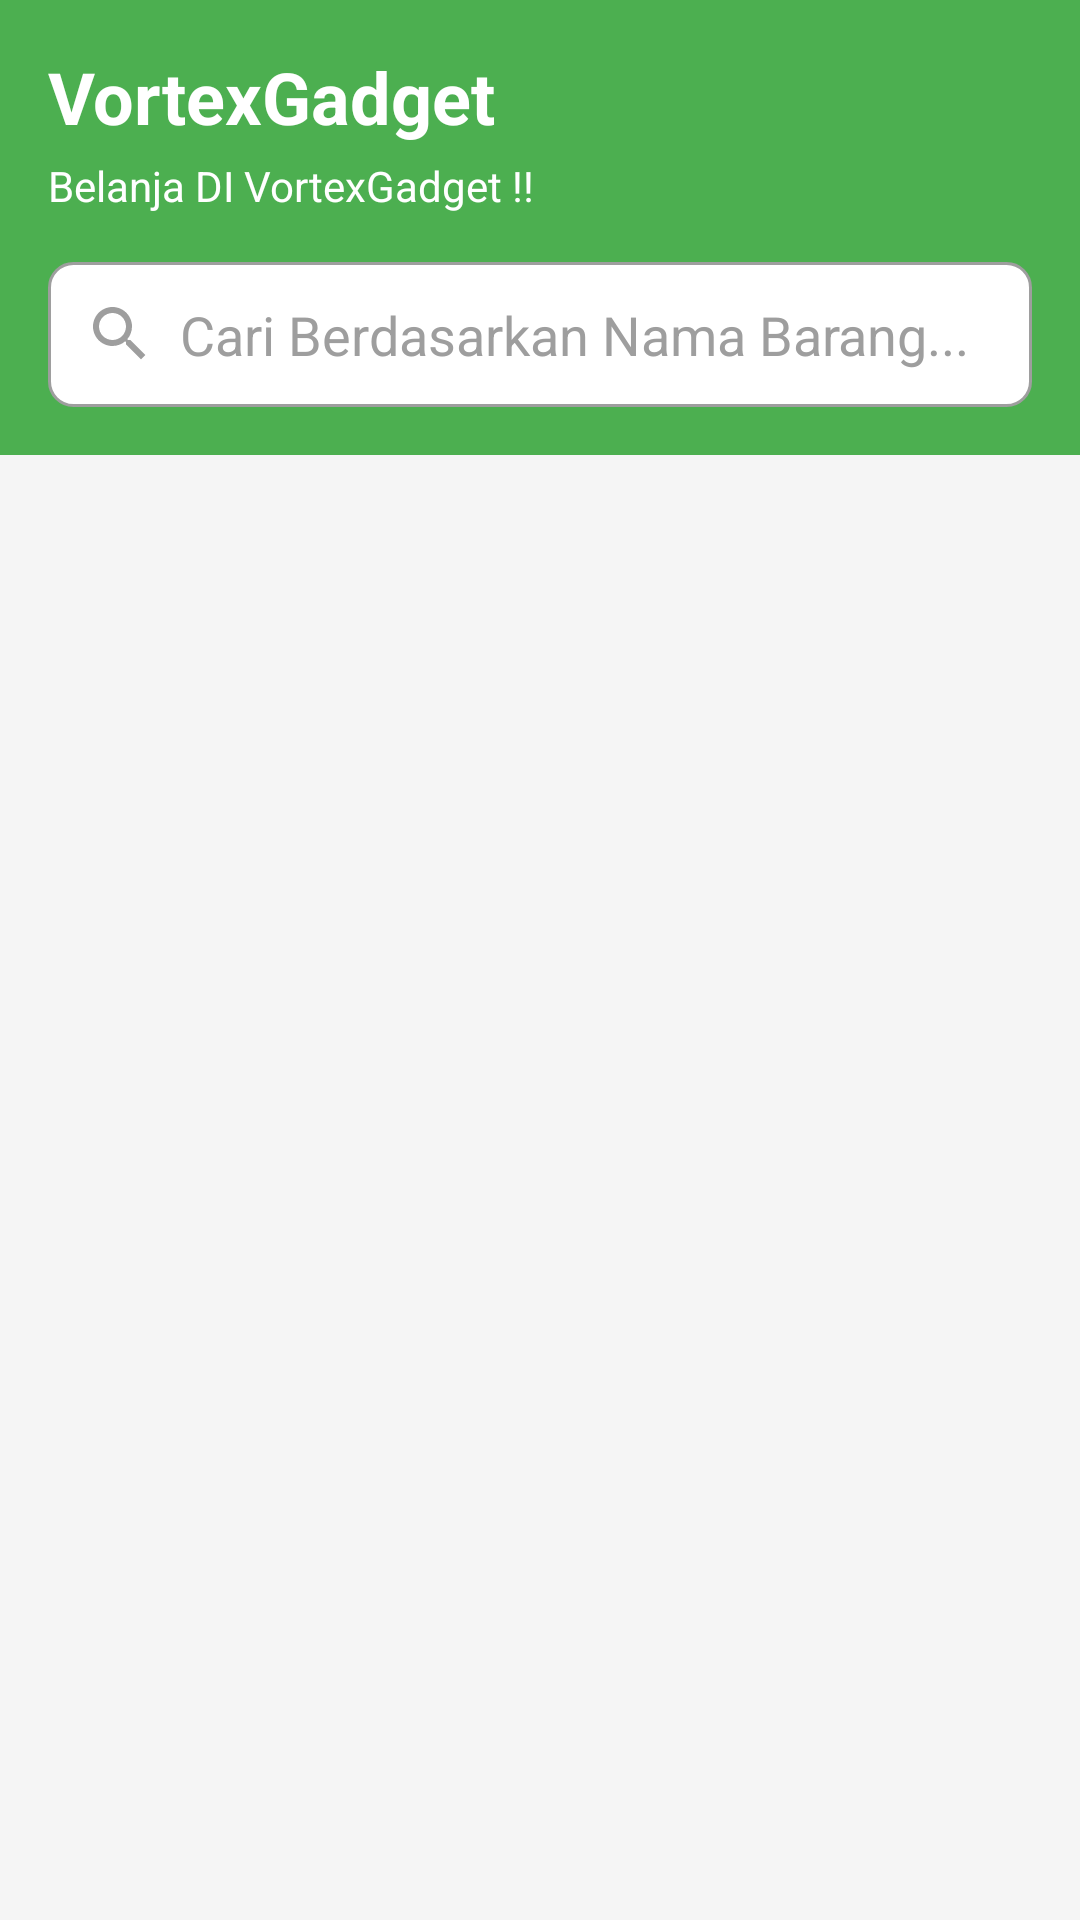

Write the Android layout XML for this screen, with the resource values it uses.
<!-- AndroidManifest.xml: application theme Theme.TokoKita -->
<!-- res/layout/activity_main.xml -->
<?xml version="1.0" encoding="utf-8"?>
<LinearLayout xmlns:android="http://schemas.android.com/apk/res/android"
    android:layout_width="match_parent"
    android:layout_height="match_parent"
    android:orientation="vertical"
    android:background="@color/background_color">

    <LinearLayout
        android:layout_width="match_parent"
        android:layout_height="wrap_content"
        android:orientation="vertical"
        android:background="@color/primary_color"
        android:padding="16dp">

        <TextView
            android:layout_width="wrap_content"
            android:layout_height="wrap_content"
            android:text="VortexGadget"
            android:textColor="@color/white"
            android:textSize="24sp"
            android:textStyle="bold" />

        <TextView
            android:layout_width="wrap_content"
            android:layout_height="wrap_content"
            android:text="Belanja DI VortexGadget !!"
            android:textColor="@color/white"
            android:textSize="14sp"
            android:layout_marginTop="4dp" />

        <LinearLayout
            android:layout_width="match_parent"
            android:layout_height="wrap_content"
            android:orientation="horizontal"
            android:layout_marginTop="16dp"
            android:background="@drawable/search_background"
            android:padding="12dp">

            <ImageView
                android:layout_width="24dp"
                android:layout_height="24dp"
                android:src="@drawable/ic_search"
                android:layout_marginEnd="8dp" />

            <EditText
                android:id="@+id/etSearch"
                android:layout_width="0dp"
                android:layout_height="wrap_content"
                android:layout_weight="1"
                android:hint="Cari Berdasarkan Nama Barang..."
                android:background="@null"
                android:textColorHint="@color/hint_color"
                android:textColor="@color/text_color" />

        </LinearLayout>

    </LinearLayout>

    <androidx.recyclerview.widget.RecyclerView
        android:id="@+id/recyclerView"
        android:layout_width="match_parent"
        android:layout_height="match_parent"
        android:padding="8dp" />

</LinearLayout>
<!-- resources referenced by this layout -->
<resources>
  <color name="background_color">#F5F5F5</color>
  <color name="hint_color">#9E9E9E</color>
  <color name="primary_color">#4CAF50</color>
  <color name="text_color">#212121</color>
  <color name="white">#FFFFFFFF</color>
  <!-- drawable ic_search (drawable) -->
  <vector xmlns:android="http://schemas.android.com/apk/res/android"
      android:width="24dp"
      android:height="24dp"
      android:viewportWidth="24"
      android:viewportHeight="24">
      <path
          android:fillColor="@color/hint_color"
          android:pathData="M15.5,14h-0.79l-0.28,-0.27C15.41,12.59 16,11.11 16,9.5 16,5.91 13.09,3 9.5,3S3,5.91 3,9.5 5.91,16 9.5,16c1.61,0 3.09,-0.59 4.23,-1.57l0.27,0.28v0.79l5,4.99L20.49,19l-4.99,-5zM9.5,14C7.01,14 5,11.99 5,9.5S7.01,5 9.5,5 14,7.01 14,9.5 11.99,14 9.5,14z"/>
  </vector>
  <!-- drawable search_background (drawable) -->
  <?xml version="1.0" encoding="utf-8"?>
  <shape xmlns:android="http://schemas.android.com/apk/res/android">
      <solid android:color="@color/white" />
      <corners android:radius="8dp" />
      <stroke android:width="1dp" android:color="@color/hint_color" />
  </shape>
  <style name="Theme.TokoKita" parent="Theme.MaterialComponents.DayNight.DarkActionBar">
          <item name="colorPrimary">@color/primary_color</item>
          <item name="colorPrimaryVariant">@color/primary_dark_color</item>
          <item name="colorOnPrimary">@color/white</item>
          <item name="colorSecondary">@color/accent_color</item>
          <item name="colorSecondaryVariant">@color/accent_color</item>
          <item name="colorOnSecondary">@color/white</item>
          <item name="android:statusBarColor" tools:targetApi="l">?attr/colorPrimaryVariant</item>
      </style>
  <color name="primary_dark_color">#388E3C</color>
  <color name="accent_color">#FF5722</color>
</resources>
